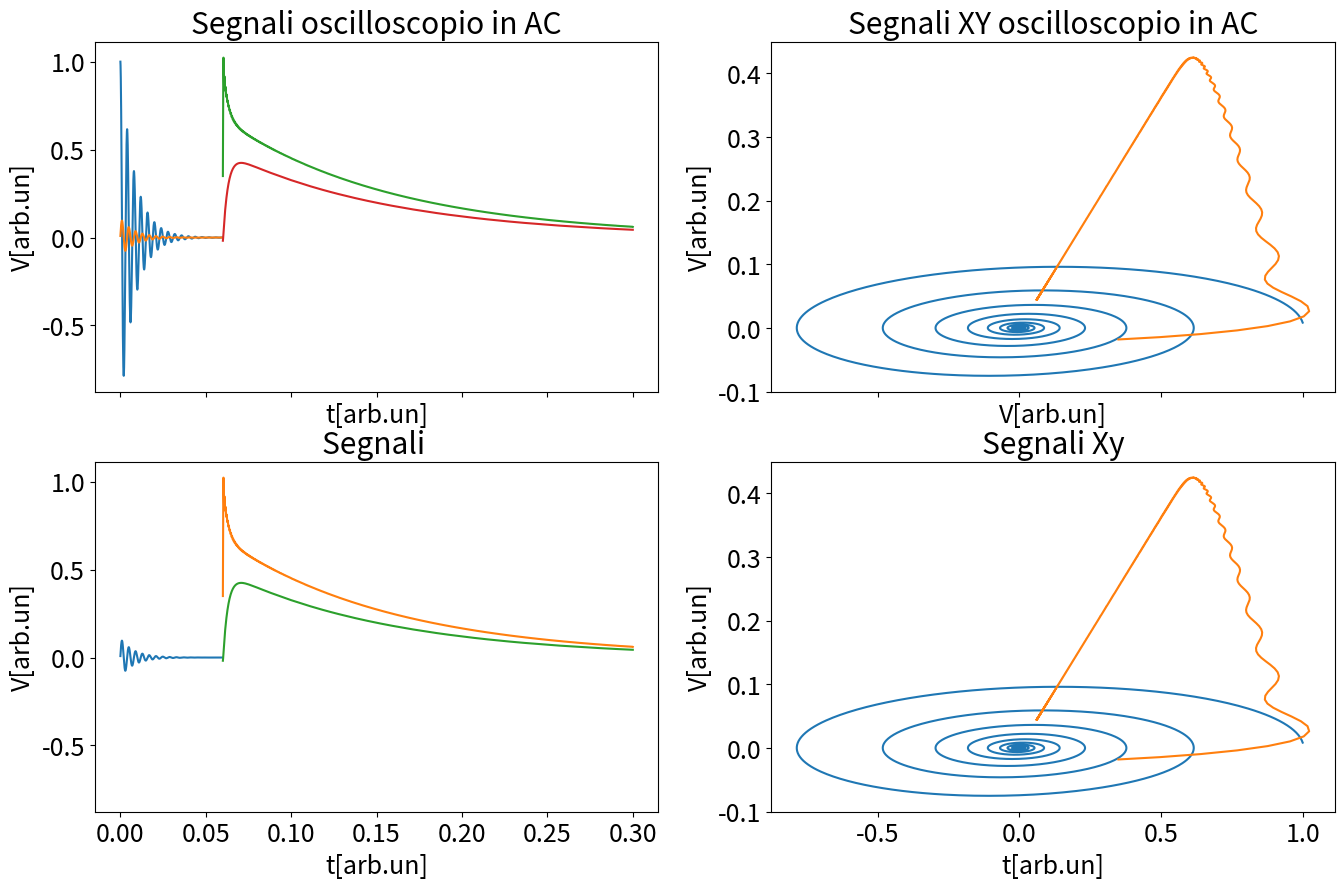

Generate this figure with matplotlib:
import numpy as np
import matplotlib.pyplot as plt

plt.rcParams.update({"font.size": 18})
wosc=1e1
C = 1e-6  # F
r1=30
r2=68
R = r1+r2  # ohm
a = 1  # volts
dt=0  # rad
L=0.4
c=0
rG=40
toscmax=0.06
wgenfun=1e1

w0=1/np.sqrt(L*C)
tau = 2*L/R  # s
tau0=r2*C   #s tau of the resistor and capacitor

w=np.sqrt(w0**2-1/tau**2)
theta=-np.arctan(w*tau)


# Define v0 (source voltage)
def vc(t, w, tau, a, dt):
    return a  * np.exp(-t/tau+1j * (w * (t+dt) ))

def vr2(t, w, tau,tau0, a, dt,theta):
    return a*(tau0/tau)*np.sqrt(1+(tau*w)**2)  * np.exp(-t/tau+1j * (w * (t+dt)+theta))

def T_AC(w,wosc):
    return 1/(1-1j*wosc/w)

def vwc(t, w, a, dt,c, iter=1000):
    iter += 1
    f = 0
    t = dt + t-toscmax
    for k in range(1, iter, 2):
        z1=1/(1j*(w*k)*C)
        z2=(r1+r2+1j*(w*k)*L)
        z=(rG+1/((1/z1)+(1/z2)))
        f += T_AC(w*k,wosc)*(1-rG/z)*(2 / (k * np.pi)) * np.exp(1j*(k * t * w-np.pi/2))
    return np.real(a *f+ c)

def vwr(t, w, a, dt,c, iter=1000):
    iter += 1
    f = 0
    t = dt + t-toscmax
    for k in range(1, iter, 2):
        z1=1/(1j*(w*k)*C)
        z2=(r1+r2+1j*(w*k)*L)
        z=(rG+1/((1/z1)+(1/z2)))
        zl=1j*(k*w)*L+r1
        f += T_AC(w*k,wosc)*(1-rG/z-(zl*z1/(z1*z+z2*z)))*(2 / (k * np.pi)) * np.exp(1j*(k * t * w-np.pi/2))
    return np.real(a * f + c)


def signal(t, w, a, dt,c, iter=10000):
    iter += 1
    f = 0
    t = dt + t-toscmax
    for k in range(1, iter, 2):
        f += (2 / (k * np.pi)) * np.exp(1j*(k * t * w-np.pi/2))
    return np.real(a * f + c)

tt1 = np.linspace(0, toscmax, 5000)
tt2=np.linspace(toscmax,0.3, 5000)

fig, axes = plt.subplots(2, 2, figsize=(16, 10), sharex='col', sharey='col')

axes[0,0].plot(tt1, np.real(T_AC(w,wosc)*vc(tt1, w, tau, a, dt)), label="vc(t)")
axes[0,0].plot(tt1,np.real(T_AC(w,wosc)*vr2(tt1, w, tau,tau0, a, dt,theta)), label="vr2(t)")
axes[0,0].plot(tt2,vwc(tt2,wgenfun,a,dt,c)+ np.real(T_AC(w,wosc)*vc(tt2, w, tau, a, dt)))
axes[0,0].plot(tt2,vwr(tt2,wgenfun,a,dt,c)+np.real(T_AC(w,wosc)*vr2(tt2, w, tau,tau0, a, dt,theta)))
axes[0,0].set_title("Segnali oscilloscopio in AC")
axes[0,0].set_xlabel("t[arb.un]")
axes[0,0].set_ylabel("V[arb.un]")


axes[0,1].plot(np.real(vc(tt1, w, tau, a, dt)),np.real(vr2(tt1, w, tau,tau0, a, dt,theta)), label="XY")
axes[0,1].plot(vwc(tt2,wgenfun,a,dt,c)+ np.real(vc(tt2, w, tau, a, dt)),vwr(tt2,wgenfun,a,dt,c)+np.real(vr2(tt2, w, tau,tau0, a, dt,theta)))
axes[0,1].set_title("Segnali XY oscilloscopio in AC")
axes[0,1].set_xlabel("V[arb.un]")
axes[0,1].set_ylabel("V[arb.un]")



axes[1,0].plot(tt1,np.real(vr2(tt1, w, tau,tau0, a, dt,theta)), label="vr2(t)")
axes[1,0].plot(tt2,vwc(tt2,wgenfun,a,dt,c)+ np.real(vc(tt2, w, tau, a, dt)))
axes[1,0].plot(tt2,vwr(tt2,wgenfun,a,dt,c)+np.real(vr2(tt2, w, tau,tau0, a, dt,theta)))
axes[1,0].set_title("Segnali ")
axes[1,0].set_xlabel("t[arb.un]")
axes[1,0].set_ylabel("V[arb.un]")

axes[1,1].plot(np.real(vc(tt1, w, tau, a, dt)),np.real(vr2(tt1, w, tau,tau0, a, dt,theta)), label="XY")
axes[1,1].plot(vwc(tt2,wgenfun,a,dt,c)+ np.real(vc(tt2, w, tau, a, dt)),vwr(tt2,wgenfun,a,dt,c)+np.real(vr2(tt2, w, tau,tau0, a, dt,theta)))
axes[1,1].set_title("Segnali Xy")
axes[1,1].set_xlabel("t[arb.un]")
axes[1,1].set_ylabel("V[arb.un]")

plt.show()
